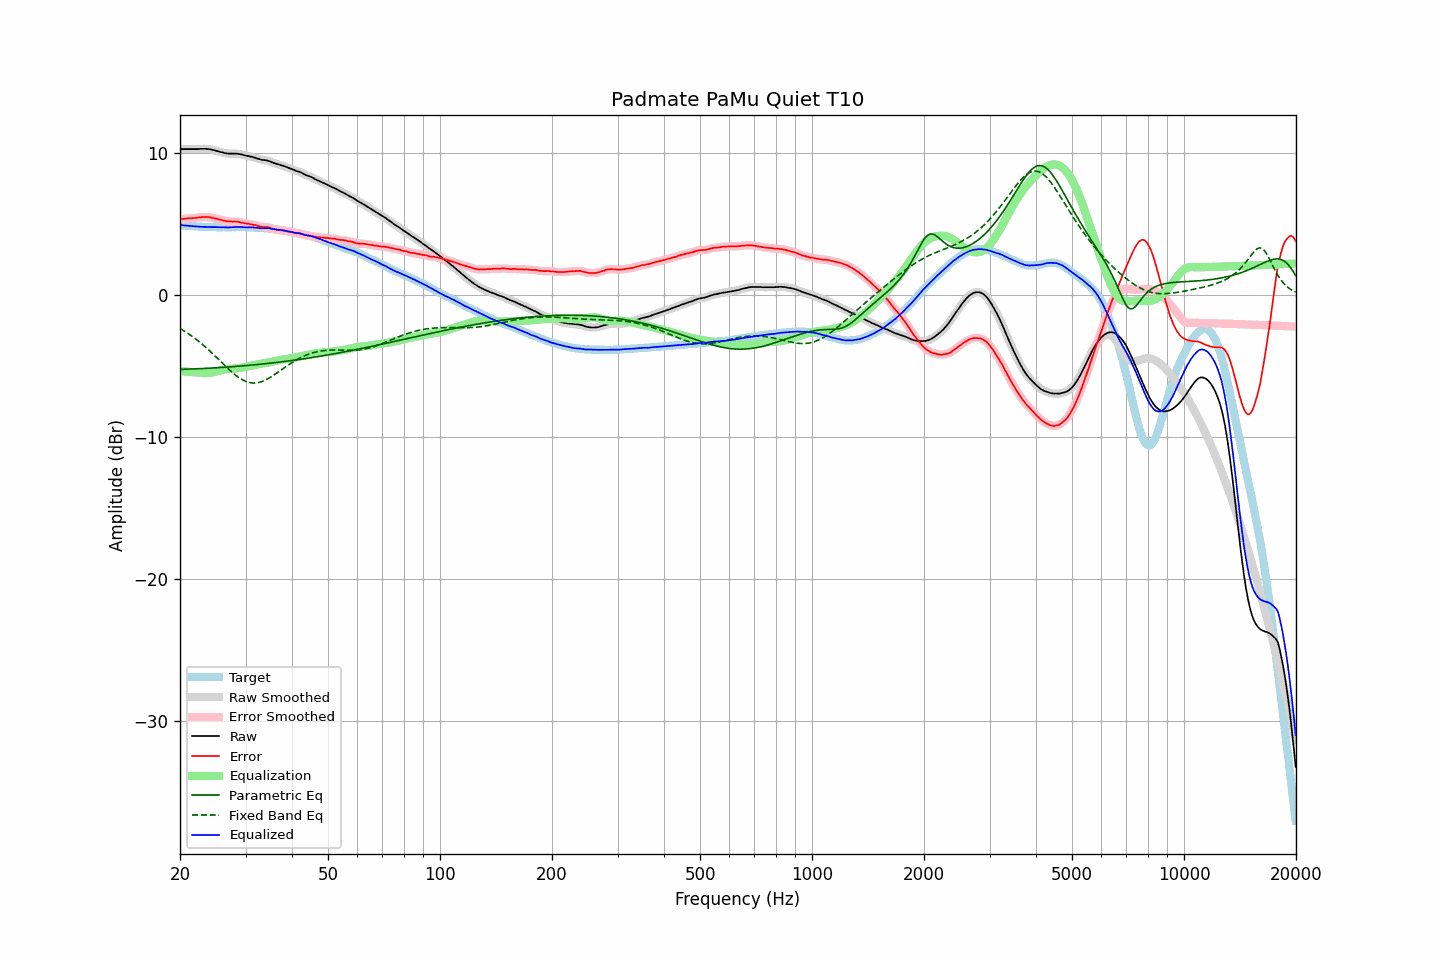

Source data for this figure (header and first rows):
frequency, raw, error, smoothed, error_smoothed, equalization, parametric_eq, fixed_band_eq, equalized_raw, equalized_smoothed, target
20.00, 10.29, 5.35, 10.29, 5.35, -5.35, -5.24, -2.35, 4.93, 4.93, 4.94
20.20, 10.29, 5.36, 10.29, 5.36, -5.36, -5.23, -2.42, 4.93, 4.93, 4.93
20.40, 10.29, 5.37, 10.29, 5.37, -5.37, -5.23, -2.49, 4.92, 4.92, 4.92
20.61, 10.29, 5.38, 10.29, 5.38, -5.38, -5.23, -2.56, 4.91, 4.91, 4.91
20.81, 10.29, 5.40, 10.29, 5.40, -5.39, -5.22, -2.63, 4.90, 4.90, 4.89
21.02, 10.29, 5.41, 10.29, 5.41, -5.40, -5.22, -2.71, 4.89, 4.89, 4.88
21.23, 10.29, 5.42, 10.29, 5.41, -5.41, -5.21, -2.78, 4.88, 4.88, 4.87
21.44, 10.29, 5.41, 10.29, 5.42, -5.42, -5.21, -2.86, 4.87, 4.87, 4.88
21.66, 10.29, 5.43, 10.29, 5.42, -5.43, -5.20, -2.94, 4.86, 4.86, 4.86
21.87, 10.29, 5.43, 10.29, 5.43, -5.44, -5.20, -3.03, 4.85, 4.85, 4.86
22.09, 10.29, 5.45, 10.29, 5.45, -5.45, -5.20, -3.11, 4.83, 4.83, 4.84
22.31, 10.29, 5.46, 10.29, 5.46, -5.46, -5.19, -3.20, 4.82, 4.83, 4.83
22.54, 10.30, 5.48, 10.30, 5.48, -5.48, -5.19, -3.29, 4.82, 4.82, 4.82
22.76, 10.31, 5.49, 10.30, 5.49, -5.49, -5.18, -3.38, 4.82, 4.82, 4.82
22.99, 10.31, 5.50, 10.31, 5.50, -5.50, -5.17, -3.48, 4.81, 4.81, 4.81
23.22, 10.31, 5.51, 10.31, 5.50, -5.50, -5.17, -3.58, 4.81, 4.81, 4.80
23.45, 10.31, 5.50, 10.30, 5.50, -5.50, -5.16, -3.68, 4.81, 4.80, 4.81
23.69, 10.30, 5.50, 10.30, 5.50, -5.49, -5.16, -3.78, 4.80, 4.80, 4.80
23.92, 10.29, 5.50, 10.28, 5.49, -5.48, -5.15, -3.88, 4.80, 4.80, 4.79
24.16, 10.27, 5.47, 10.26, 5.47, -5.47, -5.14, -3.99, 4.80, 4.80, 4.80
24.40, 10.24, 5.44, 10.24, 5.45, -5.45, -5.14, -4.09, 4.79, 4.79, 4.80
24.65, 10.22, 5.43, 10.21, 5.42, -5.42, -5.13, -4.20, 4.79, 4.79, 4.79
24.89, 10.19, 5.40, 10.18, 5.40, -5.40, -5.13, -4.31, 4.79, 4.79, 4.79
25.14, 10.16, 5.38, 10.15, 5.37, -5.37, -5.12, -4.42, 4.79, 4.78, 4.78
25.39, 10.12, 5.34, 10.12, 5.34, -5.34, -5.11, -4.53, 4.78, 4.78, 4.78
25.65, 10.09, 5.31, 10.09, 5.31, -5.31, -5.10, -4.64, 4.78, 4.78, 4.78
25.91, 10.06, 5.28, 10.06, 5.28, -5.28, -5.10, -4.75, 4.78, 4.78, 4.78
26.16, 10.04, 5.25, 10.03, 5.25, -5.25, -5.09, -4.86, 4.78, 4.78, 4.79
26.43, 10.01, 5.23, 10.01, 5.23, -5.23, -5.08, -4.97, 4.77, 4.77, 4.78
26.69, 9.99, 5.21, 9.99, 5.21, -5.21, -5.07, -5.08, 4.77, 4.77, 4.78
26.96, 9.97, 5.19, 9.97, 5.20, -5.20, -5.07, -5.19, 4.76, 4.77, 4.78
27.23, 9.97, 5.19, 9.97, 5.19, -5.19, -5.06, -5.30, 4.77, 4.77, 4.78
27.50, 9.97, 5.19, 9.96, 5.18, -5.19, -5.05, -5.40, 4.78, 4.78, 4.78
27.77, 9.97, 5.18, 9.97, 5.19, -5.18, -5.04, -5.50, 4.78, 4.78, 4.79
28.05, 9.97, 5.19, 9.97, 5.18, -5.18, -5.03, -5.59, 4.79, 4.79, 4.78
28.33, 9.97, 5.18, 9.96, 5.18, -5.17, -5.02, -5.68, 4.80, 4.80, 4.79
28.62, 9.96, 5.17, 9.95, 5.16, -5.15, -5.02, -5.76, 4.80, 4.80, 4.79
28.90, 9.94, 5.14, 9.94, 5.14, -5.14, -5.01, -5.84, 4.80, 4.80, 4.80
29.19, 9.92, 5.12, 9.91, 5.12, -5.12, -5.00, -5.92, 4.80, 4.79, 4.80
29.48, 9.89, 5.10, 9.89, 5.09, -5.10, -4.99, -5.98, 4.79, 4.79, 4.79
29.78, 9.86, 5.07, 9.86, 5.07, -5.08, -4.98, -6.04, 4.78, 4.78, 4.79
30.08, 9.83, 5.04, 9.83, 5.05, -5.06, -4.97, -6.09, 4.77, 4.78, 4.79
30.38, 9.81, 5.04, 9.81, 5.03, -5.03, -4.96, -6.13, 4.77, 4.77, 4.77
30.68, 9.79, 5.02, 9.78, 5.01, -5.01, -4.95, -6.16, 4.78, 4.77, 4.77
30.99, 9.76, 4.99, 9.76, 4.99, -4.99, -4.94, -6.18, 4.77, 4.77, 4.77
31.30, 9.74, 4.97, 9.73, 4.97, -4.96, -4.93, -6.19, 4.77, 4.77, 4.77
31.61, 9.70, 4.94, 9.70, 4.94, -4.94, -4.92, -6.20, 4.76, 4.76, 4.76
31.93, 9.67, 4.93, 9.67, 4.92, -4.91, -4.91, -6.19, 4.75, 4.75, 4.74
32.24, 9.63, 4.88, 9.63, 4.89, -4.89, -4.89, -6.18, 4.74, 4.74, 4.75
32.57, 9.60, 4.87, 9.59, 4.86, -4.87, -4.88, -6.16, 4.73, 4.73, 4.73
32.89, 9.56, 4.83, 9.56, 4.83, -4.85, -4.87, -6.13, 4.71, 4.71, 4.73
33.22, 9.53, 4.81, 9.53, 4.81, -4.83, -4.86, -6.09, 4.70, 4.70, 4.72
33.55, 9.52, 4.80, 9.52, 4.80, -4.81, -4.85, -6.04, 4.71, 4.71, 4.72
33.89, 9.51, 4.80, 9.50, 4.80, -4.79, -4.84, -5.99, 4.72, 4.71, 4.71
34.23, 9.49, 4.80, 9.49, 4.79, -4.77, -4.82, -5.94, 4.72, 4.71, 4.69
34.57, 9.46, 4.77, 9.45, 4.77, -4.75, -4.81, -5.87, 4.71, 4.71, 4.69
34.92, 9.42, 4.75, 9.41, 4.74, -4.72, -4.80, -5.81, 4.69, 4.69, 4.67
35.27, 9.37, 4.68, 9.37, 4.70, -4.70, -4.79, -5.74, 4.67, 4.67, 4.69
35.62, 9.33, 4.67, 9.33, 4.66, -4.67, -4.77, -5.66, 4.65, 4.65, 4.66
35.97, 9.29, 4.63, 9.29, 4.63, -4.65, -4.76, -5.59, 4.64, 4.64, 4.66
... 635 more rows
